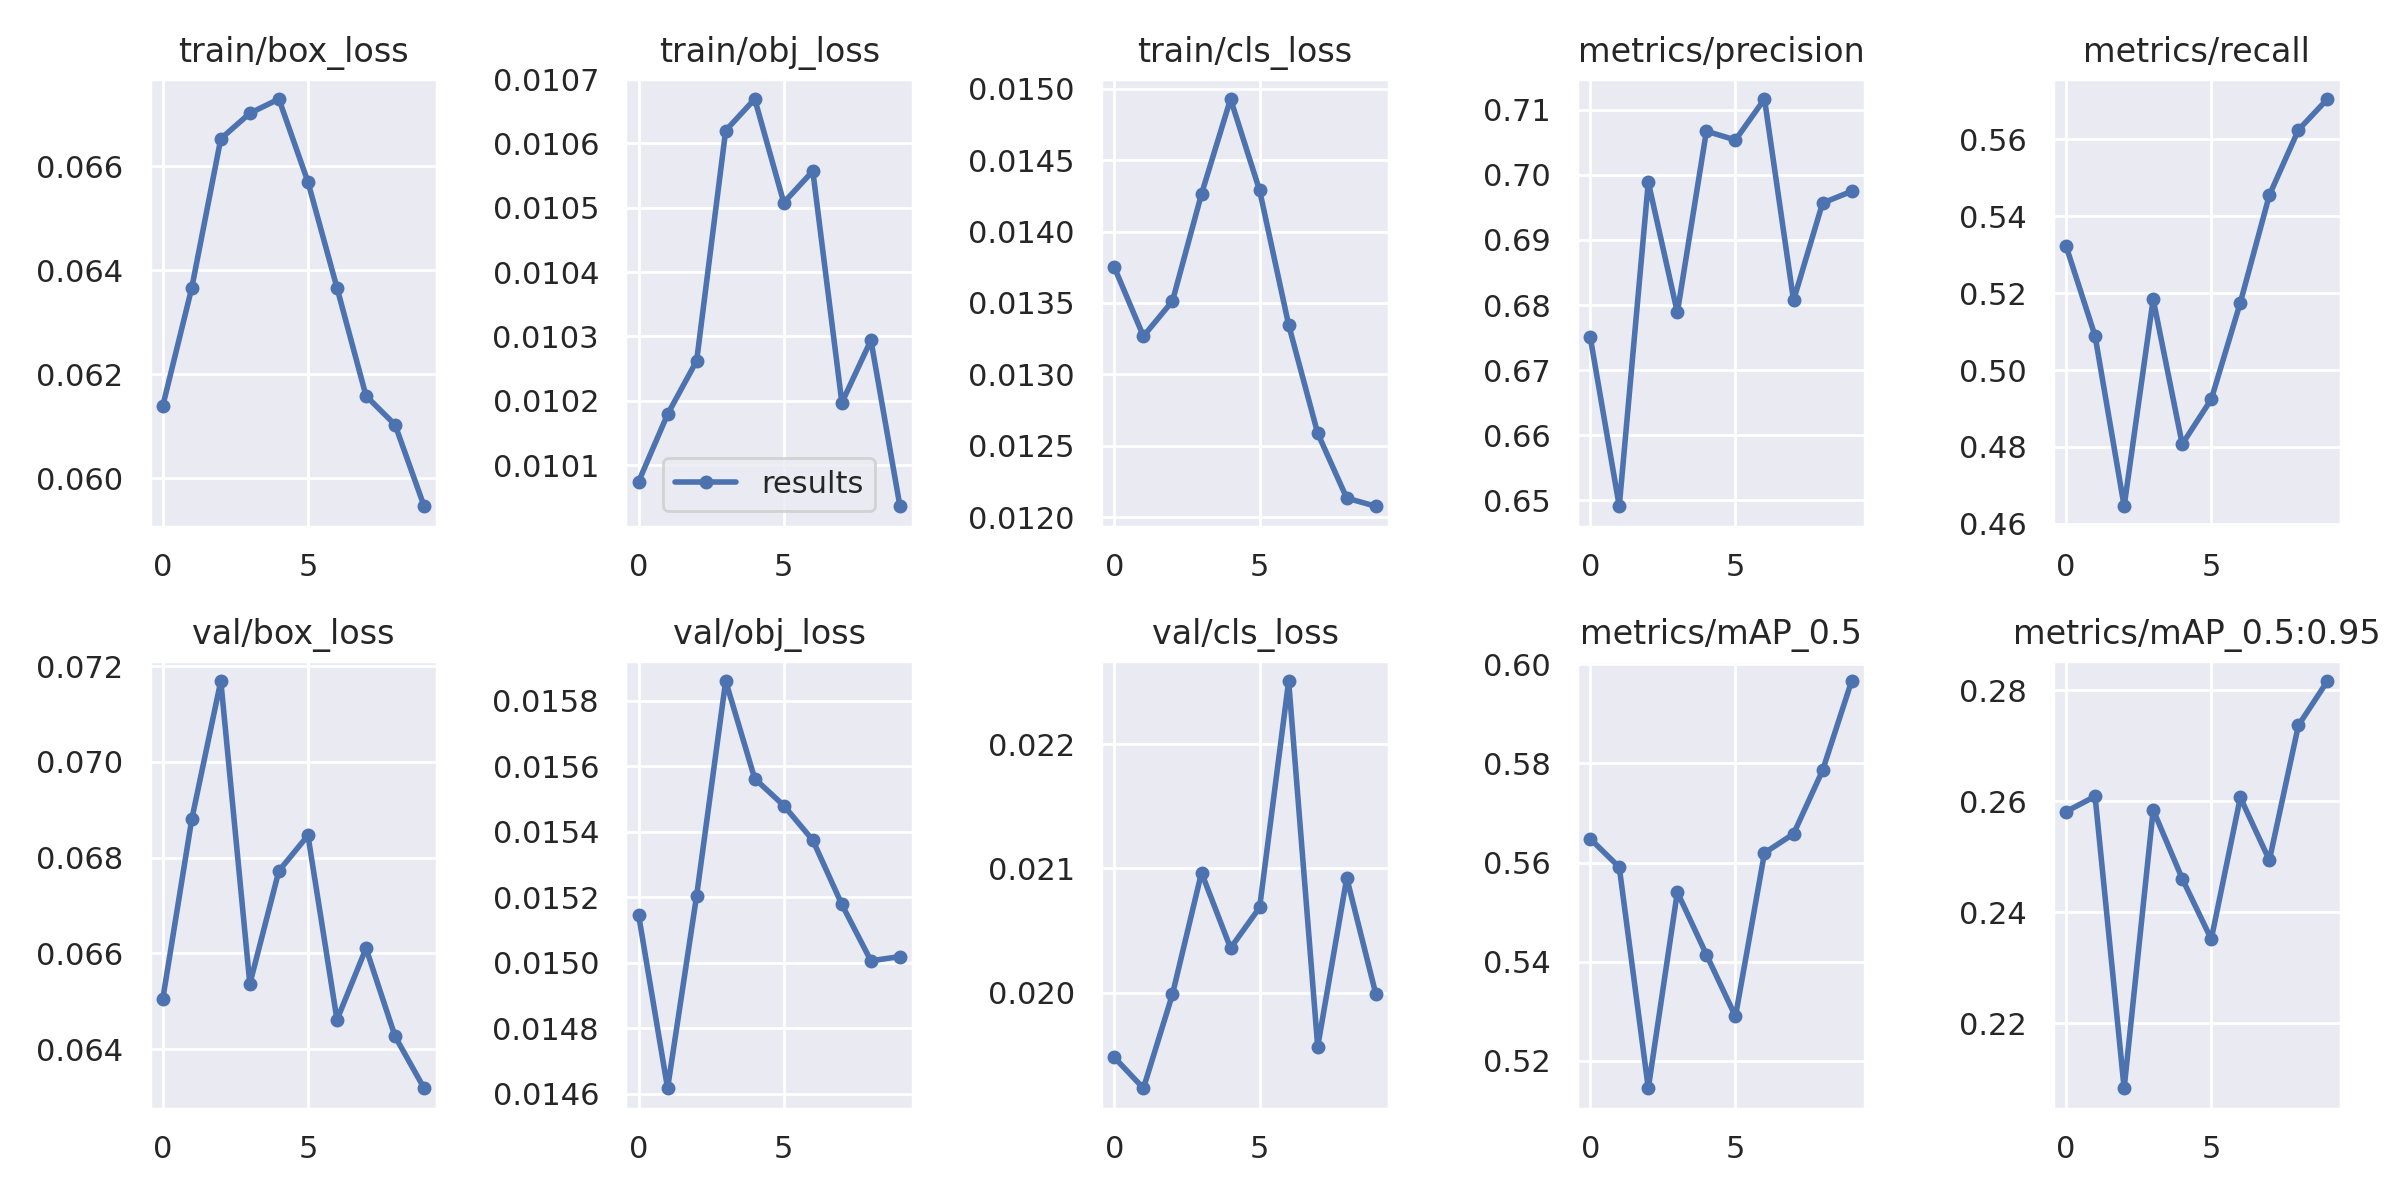

Data behind this chart, as committed beside it:
epoch, train/box_loss, train/obj_loss, train/cls_loss, metrics/precision, metrics/recall, metrics/mAP_0.5, metrics/mAP_0.5:0.95, val/box_loss, val/obj_loss, val/cls_loss, x/lr0, x/lr1, x/lr2
0, 0.06139, 0.01007, 0.01375, 0.6751, 0.5323, 0.5648, 0.2581, 0.06504, 0.01515, 0.01948, 0.07012, 0.00332, 0.00332
1, 0.06366, 0.01018, 0.01327, 0.6491, 0.5089, 0.5591, 0.2609, 0.0688, 0.01462, 0.01923, 0.03946, 0.005995, 0.005995
2, 0.06653, 0.01026, 0.01351, 0.6989, 0.4646, 0.5145, 0.2083, 0.07169, 0.0152, 0.01999, 0.008143, 0.008009, 0.008009
3, 0.06702, 0.01062, 0.01426, 0.6789, 0.5184, 0.554, 0.2584, 0.06536, 0.01586, 0.02097, 0.00703, 0.00703, 0.00703
4, 0.0673, 0.01067, 0.01493, 0.7067, 0.4807, 0.5414, 0.246, 0.06772, 0.01556, 0.02036, 0.00703, 0.00703, 0.00703
5, 0.0657, 0.01051, 0.01429, 0.7054, 0.4924, 0.529, 0.2351, 0.06846, 0.01548, 0.02069, 0.00604, 0.00604, 0.00604
6, 0.06367, 0.01056, 0.01335, 0.7116, 0.5175, 0.5619, 0.2607, 0.06461, 0.01537, 0.02251, 0.00505, 0.00505, 0.00505
7, 0.06159, 0.0102, 0.01259, 0.6807, 0.5455, 0.5658, 0.2494, 0.06611, 0.01518, 0.01956, 0.00406, 0.00406, 0.00406
8, 0.06103, 0.01029, 0.01213, 0.6957, 0.5625, 0.5786, 0.2737, 0.06427, 0.01501, 0.02092, 0.00307, 0.00307, 0.00307
9, 0.05946, 0.01004, 0.01208, 0.6975, 0.5705, 0.5966, 0.2816, 0.06318, 0.01502, 0.01999, 0.00208, 0.00208, 0.00208
